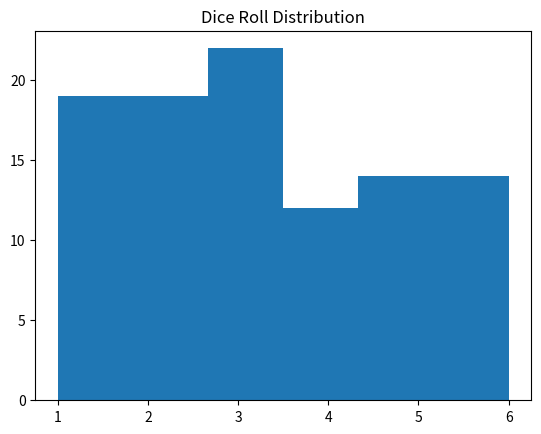
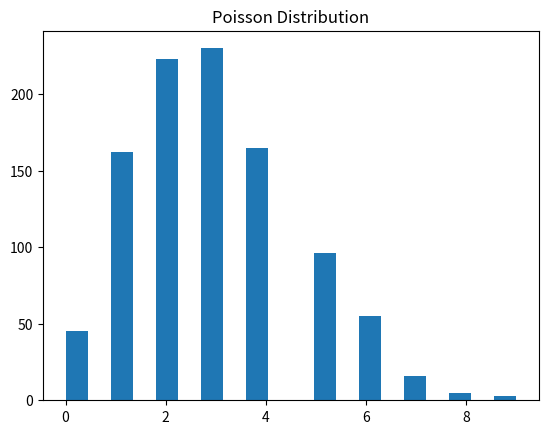

Reproduce these figures in Python, in order.
import numpy as np # type: ignore
import matplotlib.pyplot as plt # type: ignore

# a) Dice roll simulation
dice = np.random.randint(1, 7, 100)

# b) Poisson distribution
poisson = np.random.poisson(3, 1000)

# c) Histogram
plt.figure()

plt.hist(dice, bins=6)
plt.title("Dice Roll Distribution")
plt.show()

plt.figure()

plt.hist(poisson, bins=20)
plt.title("Poisson Distribution")
plt.show()
